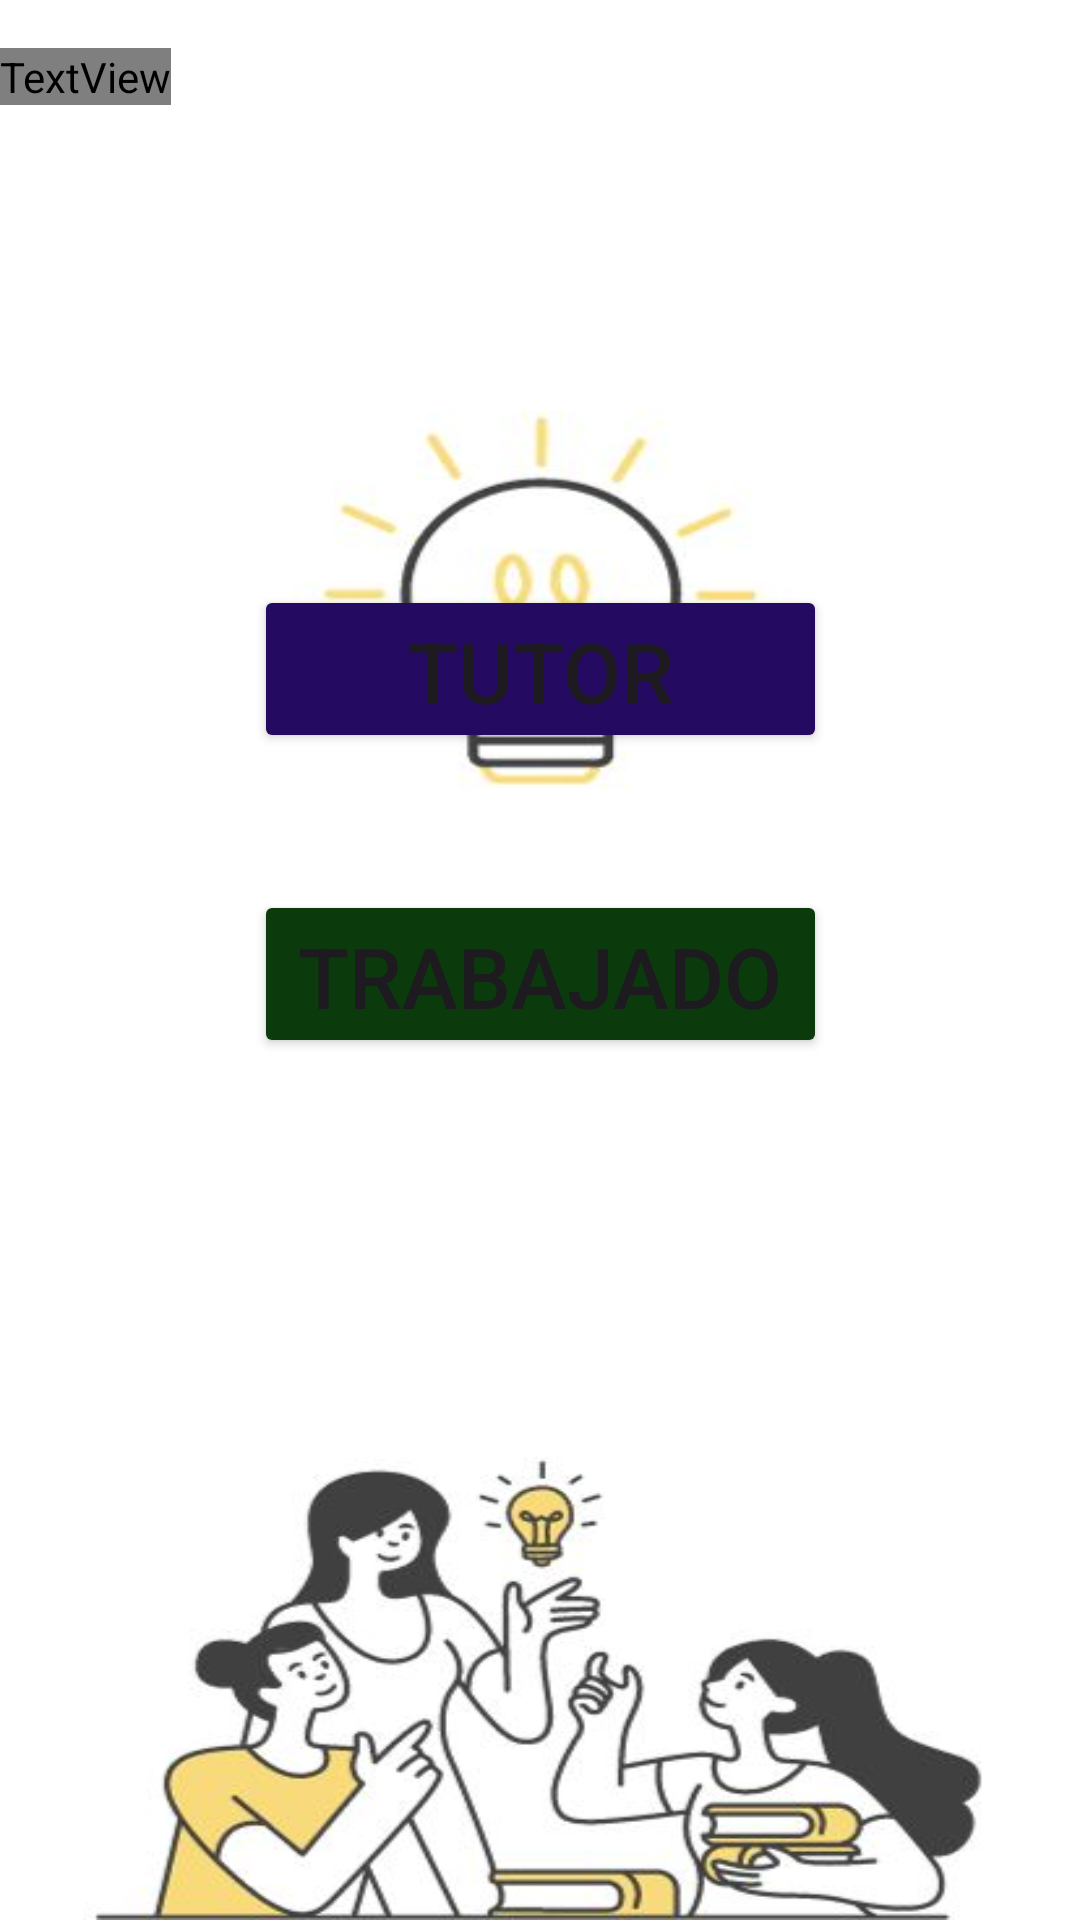

Write the Android layout XML for this screen, with the resource values it uses.
<!-- AndroidManifest.xml: application theme Theme.Lab4IOT -->
<!-- res/layout/activity_main.xml -->
<?xml version="1.0" encoding="utf-8"?>
<androidx.constraintlayout.widget.ConstraintLayout xmlns:android="http://schemas.android.com/apk/res/android"
    xmlns:app="http://schemas.android.com/apk/res-auto"
    xmlns:tools="http://schemas.android.com/tools"
    android:layout_width="match_parent"
    android:layout_height="match_parent"
    android:background="@drawable/primero"
    tools:context=".MainActivity">

    <TextView
        android:id="@+id/ola"
        android:layout_width="wrap_content"
        android:layout_height="wrap_content"
        android:layout_marginTop="16dp"
        android:fontFamily="@font/aladin"
        android:gravity="center"
        android:text="Programa de Tutorías"
        android:textColor="#000000"
        android:textSize="58sp"
        android:textStyle="bold"
        app:layout_constraintEnd_toEndOf="parent"
        app:layout_constraintHorizontal_bias="0.0"
        app:layout_constraintStart_toStartOf="parent"
        app:layout_constraintTop_toTopOf="parent" />

    <Button
        android:id="@+id/tutor"
        android:layout_width="191dp"
        android:layout_height="56dp"
        android:layout_marginTop="160dp"
        android:backgroundTint="#240A60"
        android:text="Tutor"
        android:textSize="28sp"
        app:layout_constraintEnd_toEndOf="parent"
        app:layout_constraintStart_toStartOf="parent"
        app:layout_constraintTop_toBottomOf="@+id/ola" />

    <Button
        android:id="@+id/trabajador"
        android:layout_width="191dp"
        android:layout_height="56dp"
        android:backgroundTint="#0B3A0D"
        android:text="Trabajador"
        android:textSize="28sp"
        app:layout_constraintBottom_toBottomOf="parent"
        app:layout_constraintEnd_toEndOf="parent"
        app:layout_constraintStart_toStartOf="parent"
        app:layout_constraintTop_toBottomOf="@+id/tutor"
        app:layout_constraintVertical_bias="0.137" />

</androidx.constraintlayout.widget.ConstraintLayout>
<!-- resources referenced by this layout -->
<resources>
  <!-- drawable primero: jpg bitmap (drawable, 25037 bytes) -->
  <style name="Theme.Lab4IOT" parent="Base.Theme.Lab4IOT" />
  <style name="Base.Theme.Lab4IOT" parent="Theme.Material3.DayNight.NoActionBar">
          
          
      </style>
</resources>
